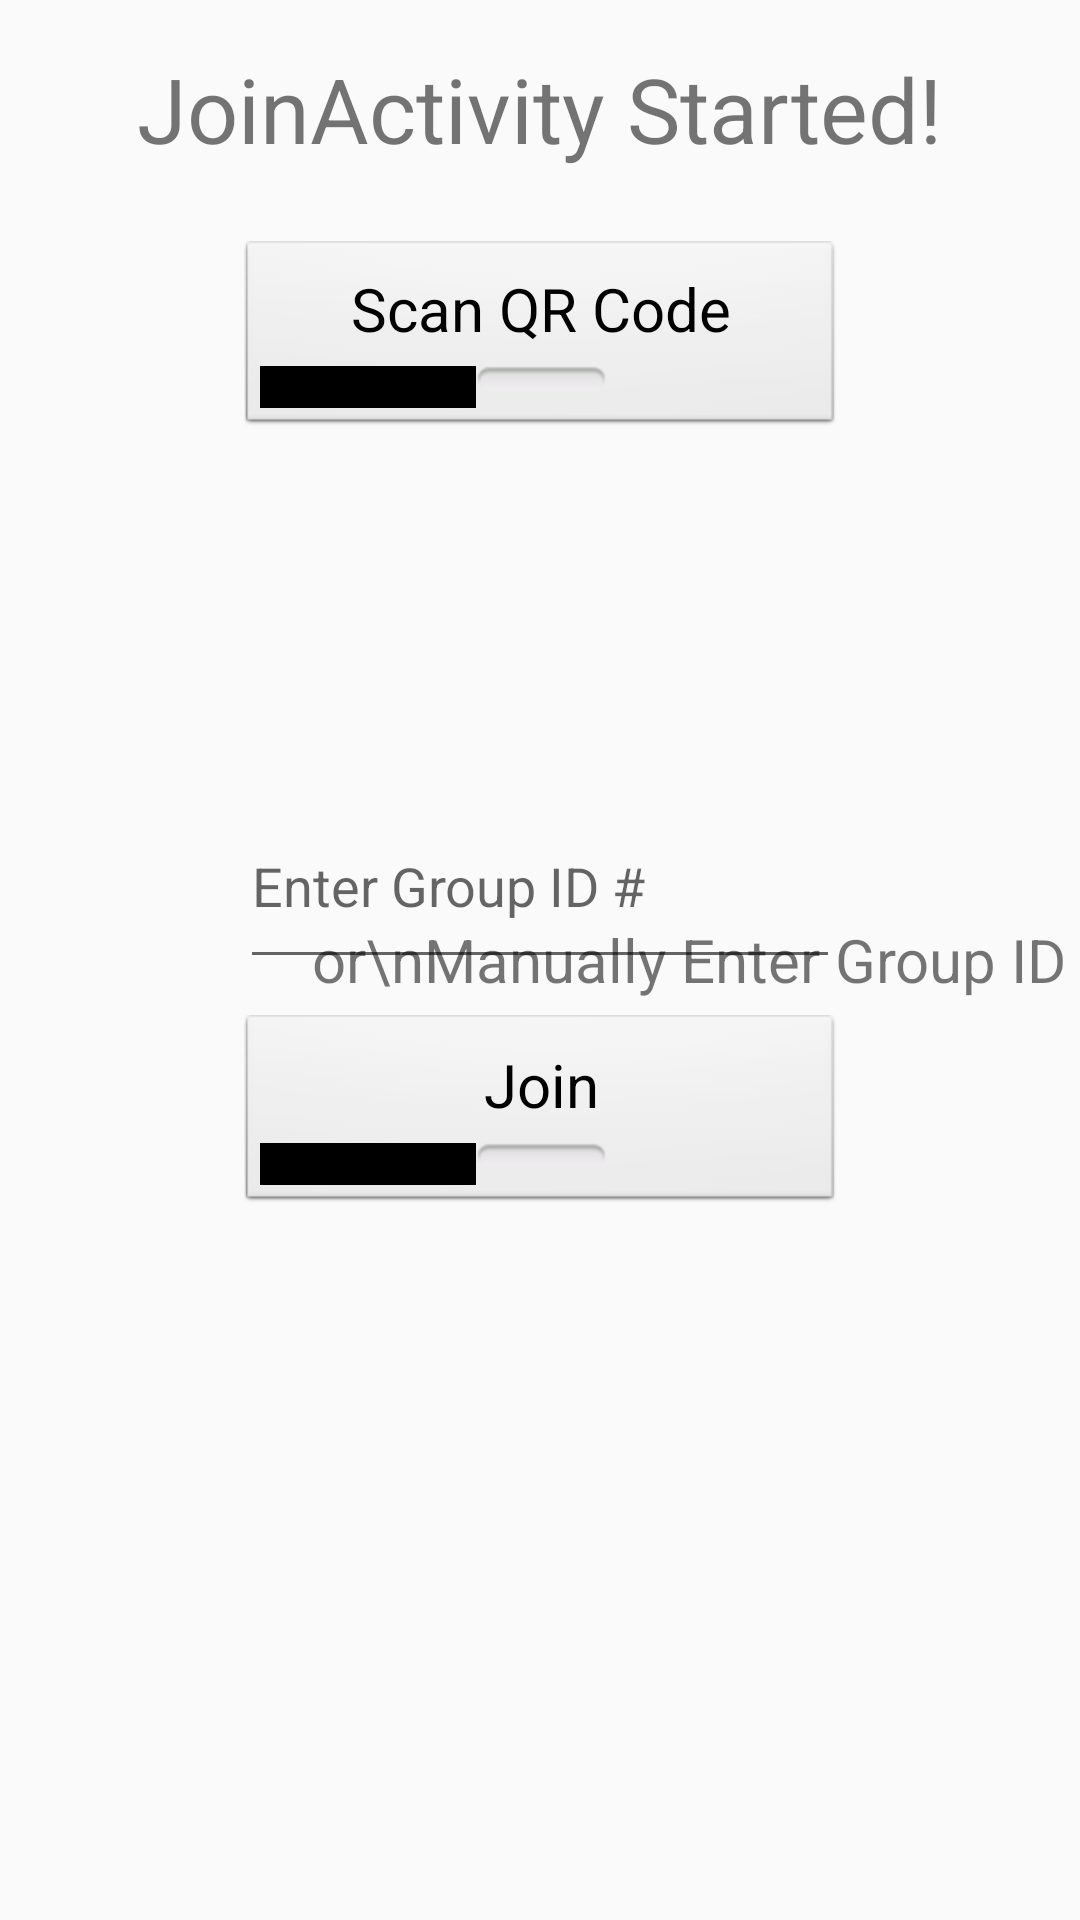

The Android layout XML behind this screen, and the referenced resources:
<!-- AndroidManifest.xml: application theme AppTheme -->
<!-- res/layout/activity_join.xml -->
<?xml version="1.0" encoding="utf-8"?>
<RelativeLayout xmlns:android="http://schemas.android.com/apk/res/android"
    xmlns:tools="http://schemas.android.com/tools"
    android:id="@+id/activity_join"
    android:layout_width="match_parent"
    android:layout_height="match_parent"
    android:paddingBottom="@dimen/activity_vertical_margin"
    android:paddingLeft="@dimen/activity_horizontal_margin"
    android:paddingRight="@dimen/activity_horizontal_margin"
    android:paddingTop="@dimen/activity_vertical_margin"
    tools:context="com.vetealinfierno.locus.JoinActivity">

    <TextView
        android:text="JoinActivity Started!"
        android:textSize="30sp"
        android:layout_width="wrap_content"
        android:layout_height="wrap_content"
        android:layout_marginTop="16dp"
        android:id="@+id/textView3"
        android:layout_alignParentTop="true"
        android:layout_centerHorizontal="true" />

    <Button
        android:text="Scan QR Code"
        android:onClick="ScanQRCodeMethod"
        android:textSize="20sp"
        android:layout_width="200sp"
        android:layout_height="64sp"
        android:layout_below="@+id/textView3"
        android:layout_centerHorizontal="true"
        android:layout_marginTop="24dp"
        android:id="@+id/scanQRcode_button"
        style="@android:style/Widget.Button.Toggle" />

    <EditText
        android:layout_height="65sp"
        android:inputType="number"
        android:ems="10"
        android:id="@+id/GroupID_editText"
        android:hint="Enter Group ID #"
        android:selectAllOnFocus="false"
        android:singleLine="true"
        android:layout_width="200sp"
        android:textColorLink="@android:color/holo_green_dark"
        android:layout_below="@+id/scanQRcode_button"
        android:layout_alignLeft="@+id/manJoin_Button"
        android:layout_alignStart="@+id/manJoin_Button"
        android:layout_marginTop="117dp" />

    <Button
        android:text="Join"
        android:textSize="20sp"
        android:onClick="UpdateNewMemMethod"
        android:layout_width="200sp"
        android:layout_height="65sp"
        android:layout_marginTop="12dp"
        android:id="@+id/manJoin_Button"
        style="@android:style/Widget.Button.Toggle"
        android:layout_below="@+id/GroupID_editText"
        android:layout_alignLeft="@+id/scanQRcode_button"
        android:layout_alignStart="@+id/scanQRcode_button" />

    <TextView
        android:text="                    or\nManually Enter Group ID"
        android:textSize="20sp"
        android:layout_width="wrap_content"
        android:layout_height="wrap_content"
        android:id="@+id/textView7"
        android:layout_centerVertical="true"
        android:layout_centerHorizontal="true" />

</RelativeLayout>
<!-- resources referenced by this layout -->
<resources>
  <style name="AppTheme" parent="Theme.AppCompat.Light.DarkActionBar">
          
          <item name="colorPrimary">@color/colorDrkGreen</item>
          <item name="colorPrimaryDark">@color/colorGreenMediumDark</item>
          <item name="colorAccent">@color/colorAccent</item>
      </style>
  <color name="colorDrkGreen">#002600</color>
  <color name="colorGreenMediumDark">#086401</color>
  <color name="colorAccent">#FF4081</color>
</resources>
